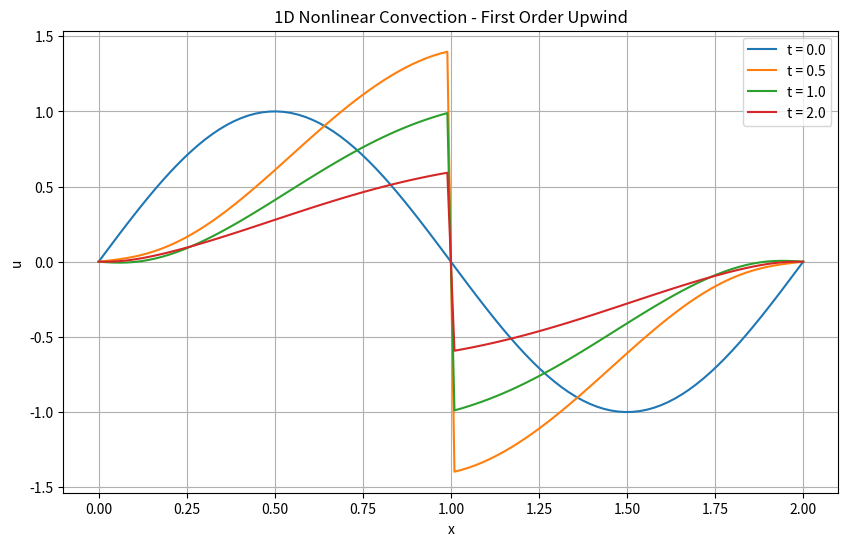

Generate this figure with matplotlib: (Note: this script raises an exception after producing the figure.)
import os
import json
import numpy as np
import matplotlib.pyplot as plt

# Parameters
nx = 100  # number of spatial points
nt = 1000  # number of time steps
dx = 2.0 / (nx - 1)  # spatial step size
dt = 2.0 / (nt - 1)  # time step size

# Initialize arrays
x = np.linspace(0, 2, nx)
u = np.sin(np.pi * x)  # initial condition
u_old = u.copy()

# For stability, check CFL condition
# For nonlinear equation, we use max|u| for stability analysis
# CFL = max|u|*dt/dx should be less than 1
CFL = np.max(np.abs(u)) * dt / dx
print(f"CFL number: {CFL}")
if CFL >= 1:
    print("Warning: Solution might be unstable!")

# Time steps for plotting
plot_times = [0, 0.5, 1.0, 2.0]  # T/4, T/2, T
plot_indices = [int(t/dt) for t in plot_times]
solutions_to_plot = {0: u.copy()}

# Time stepping
t = 0
for n in range(1, nt):
    t = n * dt
    u_old = u.copy()
    
    # First order upwind scheme
    for i in range(1, nx-1):
        # Source terms
        source = np.exp(-t) * np.sin(np.pi * x[i]) - \
                np.pi * np.exp(-2*t) * np.sin(np.pi * x[i]) * np.cos(np.pi * x[i])
        
        # Upwind scheme based on sign of u
        if u_old[i] >= 0:
            u[i] = u_old[i] - dt * (u_old[i] * (u_old[i] - u_old[i-1]) / dx) + dt * source
        else:
            u[i] = u_old[i] - dt * (u_old[i] * (u_old[i+1] - u_old[i]) / dx) + dt * source
    
    # Apply boundary conditions
    u[0] = 0
    u[-1] = 0
    
    # Store solutions at plot times
    if n in plot_indices:
        solutions_to_plot[t] = u.copy()

# Plotting
plt.figure(figsize=(10, 6))
for t, solution in solutions_to_plot.items():
    plt.plot(x, solution, label=f't = {t:.1f}')

plt.title('1D Nonlinear Convection - First Order Upwind')
plt.xlabel('x')
plt.ylabel('u')
plt.grid(True)
plt.legend()
plt.show()
# Identify the filename of the running script
script_filename = os.path.basename(__file__)

# Define the JSON file
json_filename = "/opt/CFD-Benchmark/MMS/result/output.json"

# Load existing JSON data if the file exists
if os.path.exists(json_filename):
    with open(json_filename, "r") as file:
        try:
            data = json.load(file)
        except json.JSONDecodeError:
            data = {}  # Handle empty or corrupted file
else:
    data = {}

# Save filename and output array in a structured format
data[script_filename] = {
    "filename": script_filename,
    "u": solutions_to_plot[-1].tolist()  # Convert NumPy array to list for JSON serialization
}

# Save the updated JSON data
with open(json_filename, "w") as file:
    json.dump(data, file, indent=4)

print(f"Saved output of {script_filename} to {json_filename}")
